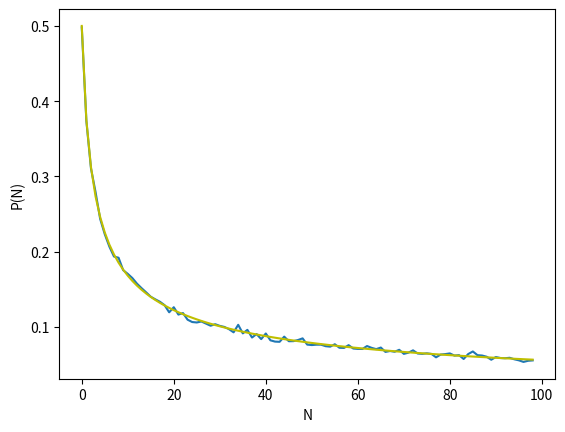

The matplotlib source for this figure:
import math
import random
import operator as op
from functools import reduce
from matplotlib import pyplot as plt

def ncr(n, r):
    r = min(r, n-r)
    numer = reduce(op.mul, range(n, n-r, -1), 1)
    denom = reduce(op.mul, range(1, r+1), 1)
    return numer / denom

def PTheory():
    values = []
    for i in range(1,100):
        values.append(ncr(2*i,i)/math.pow(2,2*i))
    return values

def new_x(x):
    if(random.random()>0.5):
        return x+1
    else:
        return x-1

def player_movement(N):
    player_1 = 0
    player_2 = 0
    for i in range(N):
        player_1 = new_x(player_1)
        player_2 = new_x(player_2)
    if player_1 == player_2:
        return True
    else:
        return False

def simulation(n=10000):
    P = []
    for N in range(1,100):
        count = 0
        for i in range(n):
            if player_movement(N):
                count+=1
        P.append(count/n)
    plt.plot(P)
    plt.ylabel('P(N)')    
    plt.xlabel('N')
    plt.plot(PTheory(),c='y')

simulation()
